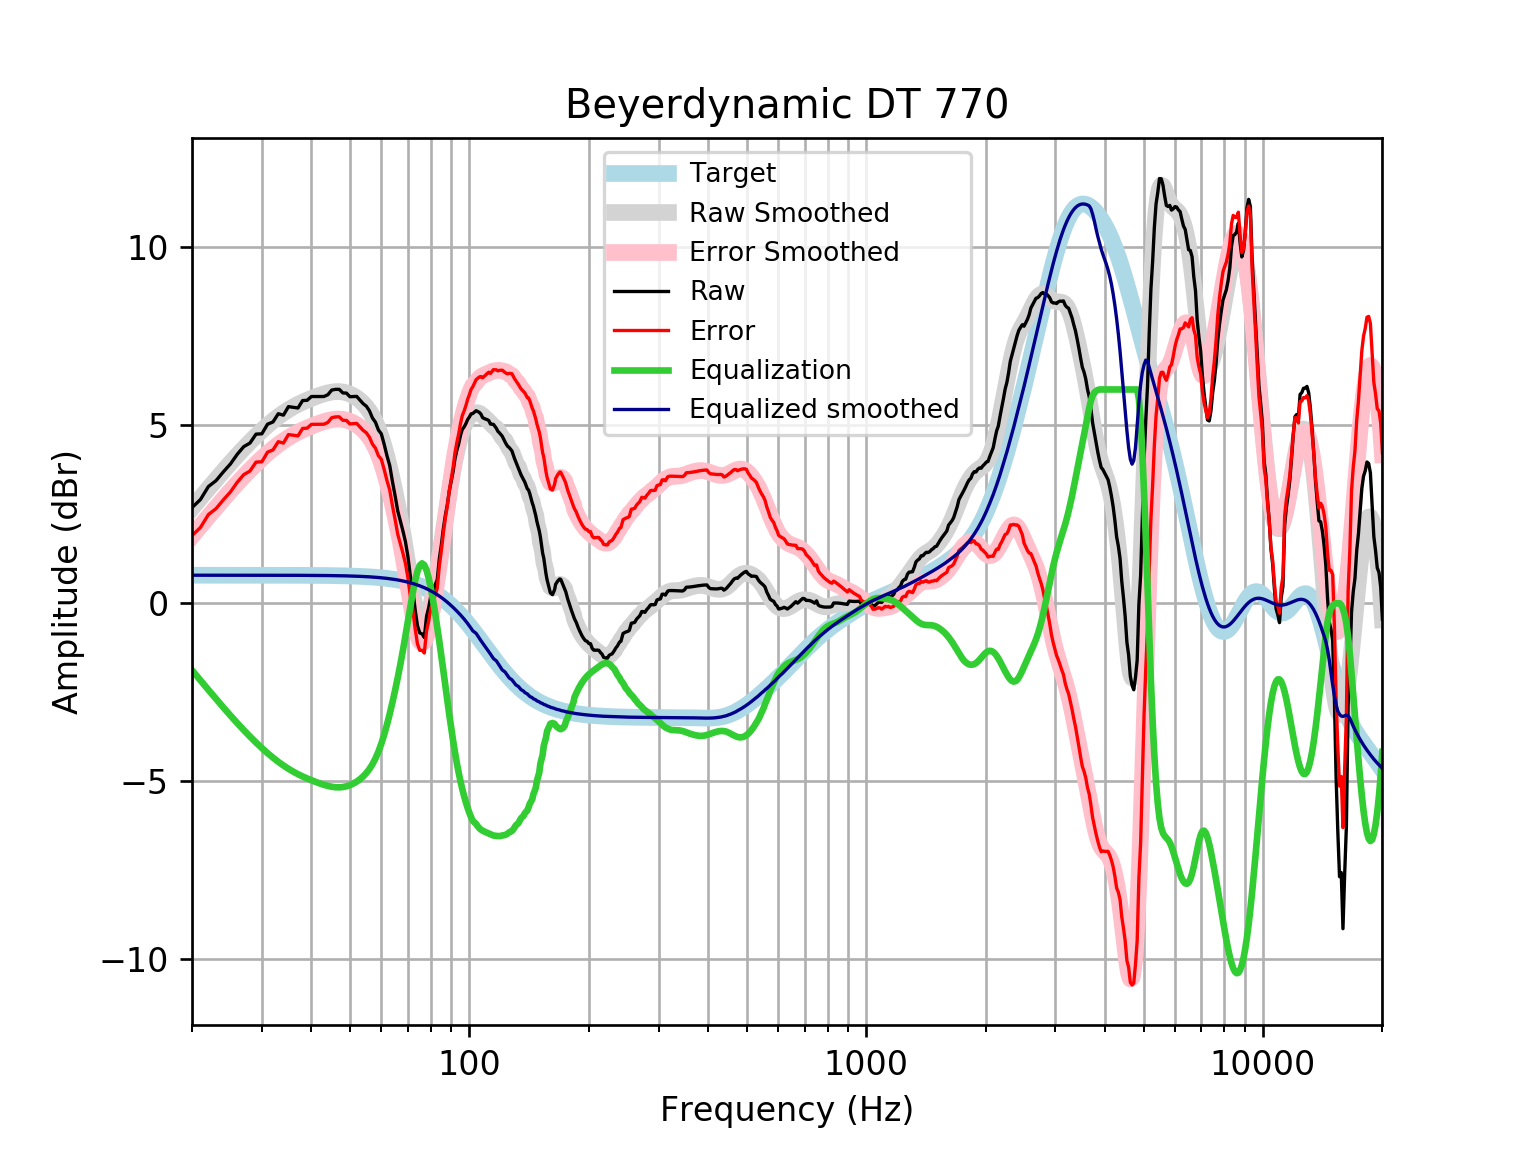

Values plotted in this chart, from the file beside it:
frequency, raw, error, smoothed, error_smoothed, equalization, equalized_raw, equalized_smoothed, target
20, 2.684, 1.898, 2.666, 1.88, -1.88, 0.8039, 0.7859, 0.7859
21, 2.909, 2.123, 2.95, 2.164, -2.164, 0.7451, 0.7859, 0.7859
22, 3.275, 2.49, 3.219, 2.433, -2.433, 0.8422, 0.7859, 0.7858
23, 3.442, 2.656, 3.474, 2.688, -2.688, 0.7541, 0.7858, 0.7858
24, 3.69, 2.904, 3.714, 2.928, -2.928, 0.7623, 0.7858, 0.7858
25, 3.91, 3.124, 3.939, 3.153, -3.153, 0.7566, 0.7857, 0.7857
26, 4.179, 3.393, 4.149, 3.364, -3.364, 0.8153, 0.7857, 0.7857
27, 4.394, 3.609, 4.346, 3.56, -3.56, 0.8339, 0.7856, 0.7856
28, 4.496, 3.711, 4.528, 3.742, -3.742, 0.7537, 0.7855, 0.7855
29, 4.746, 3.961, 4.696, 3.911, -3.911, 0.8349, 0.7854, 0.7854
30, 4.756, 3.971, 4.851, 4.066, -4.066, 0.6902, 0.7852, 0.7852
31, 5.025, 4.24, 4.993, 4.208, -4.208, 0.817, 0.785, 0.785
32, 5.089, 4.304, 5.121, 4.337, -4.337, 0.7521, 0.7848, 0.7848
33, 5.319, 4.535, 5.237, 4.453, -4.453, 0.8669, 0.7846, 0.7846
34, 5.279, 4.495, 5.34, 4.556, -4.556, 0.723, 0.7843, 0.7843
35, 5.518, 4.734, 5.432, 4.648, -4.648, 0.8703, 0.7839, 0.7839
36, 5.5, 4.717, 5.512, 4.729, -4.729, 0.7718, 0.7835, 0.7835
37, 5.48, 4.697, 5.583, 4.8, -4.8, 0.6806, 0.783, 0.783
38, 5.689, 4.907, 5.645, 4.863, -4.863, 0.8265, 0.7824, 0.7824
39, 5.695, 4.913, 5.701, 4.919, -4.919, 0.7757, 0.7818, 0.7818
40, 5.802, 5.021, 5.751, 4.97, -4.97, 0.8323, 0.781, 0.781
41, 5.802, 5.022, 5.797, 5.017, -5.017, 0.7856, 0.7801, 0.7801
42, 5.802, 5.023, 5.838, 5.059, -5.059, 0.743, 0.7791, 0.7791
43, 5.802, 5.024, 5.875, 5.097, -5.097, 0.7052, 0.778, 0.7779
44, 5.853, 5.076, 5.905, 5.129, -5.129, 0.724, 0.7766, 0.7766
45, 5.983, 5.208, 5.927, 5.152, -5.152, 0.8311, 0.7752, 0.7751
46, 6.003, 5.23, 5.94, 5.166, -5.166, 0.837, 0.7735, 0.7734
47, 6.003, 5.232, 5.941, 5.169, -5.169, 0.8341, 0.7715, 0.7715
48, 5.903, 5.133, 5.93, 5.16, -5.16, 0.7424, 0.7694, 0.7694
49, 5.898, 5.131, 5.906, 5.139, -5.139, 0.7584, 0.767, 0.767
50, 5.797, 5.033, 5.871, 5.107, -5.107, 0.6898, 0.7643, 0.7642
51, 5.802, 5.041, 5.824, 5.063, -5.063, 0.7389, 0.7612, 0.7612
52, 5.805, 5.047, 5.766, 5.008, -5.008, 0.7969, 0.7579, 0.7578
53, 5.702, 4.948, 5.696, 4.942, -4.942, 0.76, 0.7541, 0.7541
54, 5.601, 4.851, 5.612, 4.862, -4.862, 0.739, 0.7499, 0.7499
55, 5.531, 4.785, 5.512, 4.767, -4.767, 0.7635, 0.7453, 0.7453
56, 5.4, 4.66, 5.394, 4.654, -4.654, 0.746, 0.7402, 0.7401
57, 5.199, 4.464, 5.253, 4.518, -4.518, 0.6803, 0.7345, 0.7345
58, 5.08, 4.352, 5.085, 4.357, -4.357, 0.723, 0.7283, 0.7283
59, 4.862, 4.14, 4.887, 4.166, -4.166, 0.6958, 0.7215, 0.7215
60, 4.754, 4.04, 4.658, 3.944, -3.944, 0.8099, 0.714, 0.714
61, 4.461, 3.755, 4.397, 3.691, -3.691, 0.7697, 0.7058, 0.7058
62, 4.139, 3.442, 4.107, 3.411, -3.411, 0.7283, 0.6969, 0.6969
63, 3.864, 3.177, 3.793, 3.106, -3.106, 0.7581, 0.6871, 0.6871
64, 3.414, 2.738, 3.46, 2.783, -2.783, 0.6314, 0.6765, 0.6765
65, 3.014, 2.349, 3.109, 2.444, -2.444, 0.5698, 0.665, 0.665
66, 2.591, 1.938, 2.742, 2.09, -2.09, 0.5011, 0.6525, 0.6525
67, 2.305, 1.666, 2.358, 1.719, -1.719, 0.5861, 0.639, 0.639
68, 2.033, 1.408, 1.955, 1.331, -1.331, 0.7021, 0.6244, 0.6244
69, 1.73, 1.121, 1.534, 0.9254, -0.9254, 0.8048, 0.6087, 0.6087
70, 1.318, 0.726, 1.101, 0.5096, -0.5096, 0.8082, 0.5918, 0.5918
71, 0.7644, 0.1908, 0.6705, 0.09693, -0.09693, 0.6675, 0.5736, 0.5736
72, 0.3977, -0.1565, 0.2627, -0.2914, 0.2914, 0.6891, 0.5541, 0.5541
73, -0.1758, -0.7091, -0.09664, -0.6299, 0.6299, 0.4541, 0.5333, 0.5333
74, -0.6314, -1.142, -0.3819, -0.8929, 0.8929, 0.2615, 0.511, 0.511
75, -0.8355, -1.323, -0.5726, -1.06, 1.06, 0.2244, 0.4873, 0.4873
76, -0.8595, -1.322, -0.6576, -1.12, 1.12, 0.2601, 0.462, 0.4621
77, -0.9616, -1.397, -0.6367, -1.072, 1.072, 0.1102, 0.4352, 0.4353
78, -0.3729, -0.7797, -0.5199, -0.9267, 0.9267, 0.5538, 0.4068, 0.4068
79, -0.1186, -0.4953, -0.3239, -0.7006, 0.7006, 0.5821, 0.3767, 0.3768
... 553 more rows
